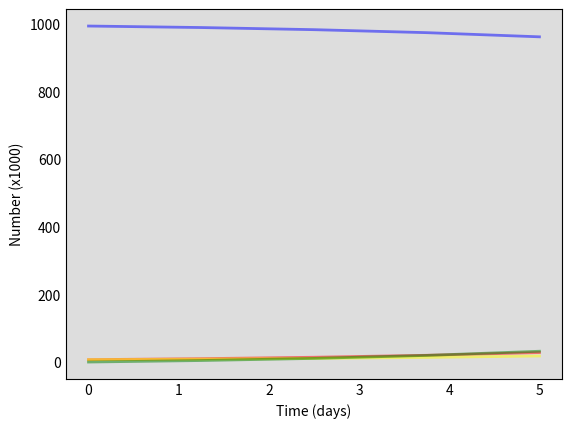

Recreate this plot in Python. (Note: this script raises an exception after producing the figure.)
import numpy as np
from scipy.integrate import odeint
import matplotlib.pyplot as plt

# Calculate the R-number in time starting with an R-number in the SIR model.

# https://scipython.com/book/chapter-8-scipy/additional-examples/the-sir-epidemic-model/

# Total population, N.
N = 1000

# Initial number of infected and recovered individuals, I0 and R0.
I0, R0 = 7,0
# Everyone else, S0, is susceptible to infection initially.
S0 = N - I0 - R0
C0 = I0

days = 5

# Contact rate, beta, and mean recovery rate, gamma, (in 1/days).
# β describes the effective contact rate of the disease: 
# an infected individual comes into contact with βN other 
# individuals per unit time (of which the fraction that are
# susceptible to contracting the disease is S/N).
# 1/gamma is recovery rate in days 

gamma = 1./7
Rt0 = 3

# Generation time, time unit (day) and a list for the sliding R-number
Tg = 4
d = 1

# reproductionrate = beta / gamma
beta = Rt0*gamma
print ("beta : "+  str(beta) + "/ gamma : " + str(gamma))

# A grid of time points (in days)
t = np.linspace(0, days, days)


slidingR = [None]

# The SIR model differential equations. Added dCdt to calculate number of cases
def deriv(y, t, N, beta, gamma):
    S, I, C, R = y
    dSdt = -beta * S * I / N  
    dIdt = beta * S * I / N - gamma * I
    dCdt = beta * S * I / N 
    dRdt = gamma * I
    
    return dSdt, dIdt, dRdt, dCdt

# Initial conditions vector
y0 = S0, I0, C0, R0
# Integrate the SIR equations over the time grid, t.
ret = odeint(deriv, y0, t, args=(N, beta, gamma))
S, I, C, R  = ret.T

t = np.linspace(0, days, days)

for time in range(1,days):
    slidingR_= (C[time]/C[time-1])**(Tg/d)   
    slidingR.append(slidingR_)


# Plot the data on three separate curves for S(t), I(t) and R(t)
fig2a = plt.figure(facecolor='w')
ax = fig2a.add_subplot(111, facecolor='#dddddd', axisbelow=True)
ax.plot(t, S, 'b', alpha=0.5, lw=2, label='Susceptible')
ax.plot(t, I, 'r', alpha=0.5, lw=2, label='Infected')
ax.plot(t, C, 'yellow', alpha=0.5, lw=2, label='Cases')
ax.plot(t, R, 'g', alpha=0.5, lw=2, label='Recovered with immunity')
ax.set_xlabel('Time (days)')
ax.set_ylabel('Number (x1000)')
ax.yaxis.set_tick_params(length=0)
ax.xaxis.set_tick_params(length=0)
ax.grid(b=True, which='major', c='w', lw=2, ls='-')
legend = ax.legend()
legend.get_frame().set_alpha(0.5)
for spine in ('top', 'right', 'bottom', 'left'):
    ax.spines[spine].set_visible(False)
plt.show()

# Show plot for the sliding R-number
fig2b = plt.figure(facecolor='w')
ax = fig2b.add_subplot(111, facecolor='#dddddd', axisbelow=True)
ax.plot(t, slidingR, 'b', alpha=0.5, lw=2, label='R number')
ax.set_xlabel('Time (days)')
ax.set_ylabel('R number')
ax.grid(b=True, which='major', c='w', lw=2, ls='-')
legend = ax.legend()
plt.show()

# Show plot for the sliding R-number
fig2c = plt.figure(facecolor='w')
ax = fig2c.add_subplot(111, facecolor='#dddddd', axisbelow=True)
ax.plot(t, C, 'b', alpha=0.5, lw=2, label='R number')
ax.set_xlabel('Time (days)')
ax.set_ylabel('Cases')
ax.grid(b=True, which='major', c='w', lw=2, ls='-')
legend = ax.legend()
plt.show()

# empty slidingR-list
slidingR=[]
print (C)
